The GitHub repository JuuuuuJu/EECampEdu contains a labelled image folder "dataset" with 8 categories: down gesture, left gesture, null no gesture, palm gesture, right gesture, rock gesture, stone gesture, thumb gesture. Examples follow, each with its label.

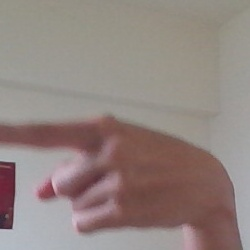
Label: left gesture

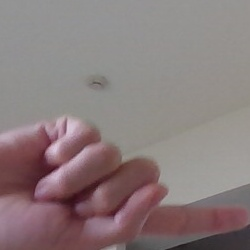
Label: right gesture

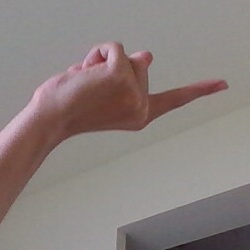
Label: right gesture

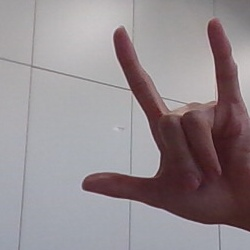
Label: rock gesture

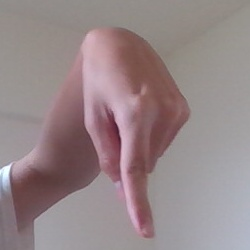
Label: down gesture

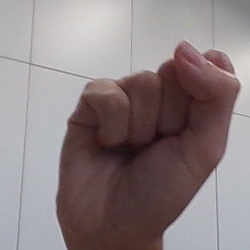
Label: stone gesture
